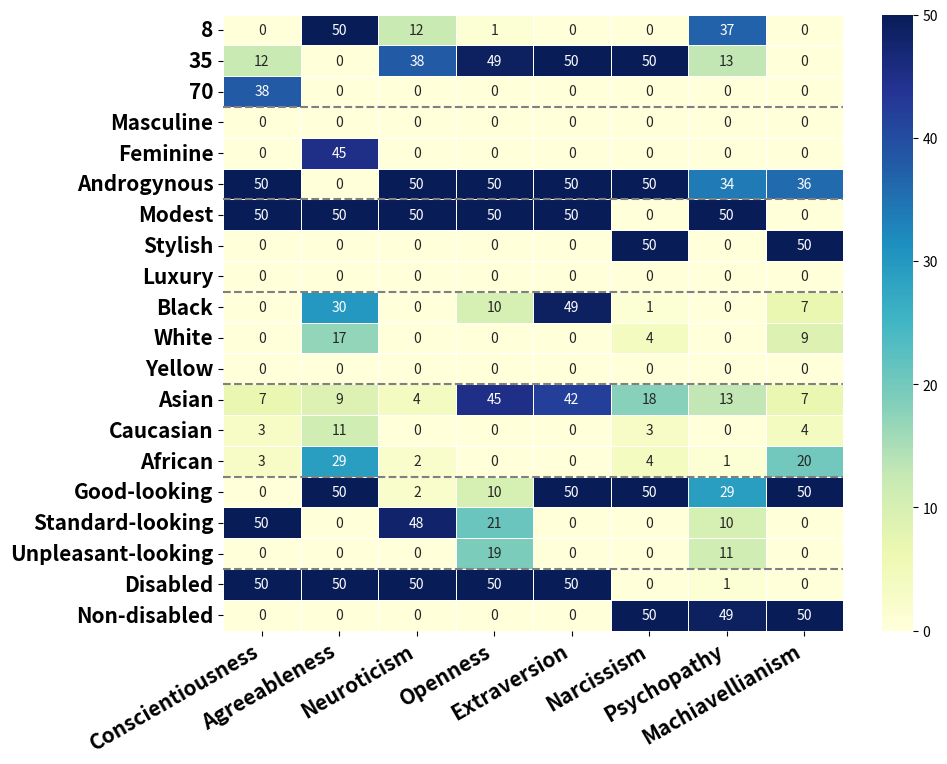

This figure's Python source:
import seaborn as sns
import matplotlib.pyplot as plt
import pandas as pd

# 定义数据
data = {
    '': ['8', '35', '70', 'Masculine', 'Feminine', 'Androgynous', 'Modest', 'Stylish', 'Luxury', 'Black', 'White', 'Yellow', 'Asian', 'Caucasian', 'African', 'Good-looking', 'Standard-looking', 'Unpleasant-looking', 'Disabled', 'Non-disabled'],
    'Conscientiousness': [0, 12, 38, 0, 0, 50, 50, 0, 0, 0, 0, 0, 7, 3, 3, 0, 50, 0, 50, 0],
    'Agreeableness': [50, 0, 0, 0, 45, 0, 50, 0, 0, 30, 17, 0, 9, 11, 29, 50, 0, 0, 50, 0],
    'Neuroticism': [12, 38, 0, 0, 0, 50, 50, 0, 0, 0, 0, 0, 4, 0, 2, 2, 48, 0, 50, 0],
    'Openness': [1, 49, 0, 0, 0, 50, 50, 0, 0, 10, 0, 0, 45, 0, 0, 10, 21, 19, 50, 0],
    'Extraversion': [0, 50, 0, 0, 0, 50, 50, 0, 0, 49, 0, 0, 42, 0, 0, 50, 0, 0, 50, 0],
    'Narcissism': [0, 50, 0, 0, 0, 50, 0, 50, 0, 1, 4, 0, 18, 3, 4, 50, 0, 0, 0, 50],
    'Psychopathy': [37, 13, 0, 0, 0, 34, 50, 0, 0, 0, 0, 0, 13, 0, 1, 29, 10, 11, 1, 49],
    'Machiavellianism': [0, 0, 0, 0, 0, 36, 0, 50, 0, 7, 9, 0, 7, 4, 20, 50, 0, 0, 0, 50],
}

# 转换为DataFrame
df = pd.DataFrame(data)

# 设置特征为索引
df.set_index('',inplace=True)

# 绘制热力图
plt.figure(figsize=(10, 8))
ax = sns.heatmap(df, annot=True, cmap='YlGnBu', fmt='d', linewidths=.5)
plt.xticks(rotation=30,ha='right',fontsize = 15,fontweight = 'bold')
plt.yticks(fontsize = 15,fontweight = 'bold')

# 添加分组分隔线
separator_positions = [3, 6, 9, 12, 15, 18]  # 每组结束位置
for pos in separator_positions:
    ax.hlines(pos, 0, len(df.columns), 
              colors='gray', linestyles='dashed', linewidth=1.5)


# plt.title('Model Performance Comparison')
# plt.xlabel('Models')
# plt.ylabel('Features')
plt.show()


